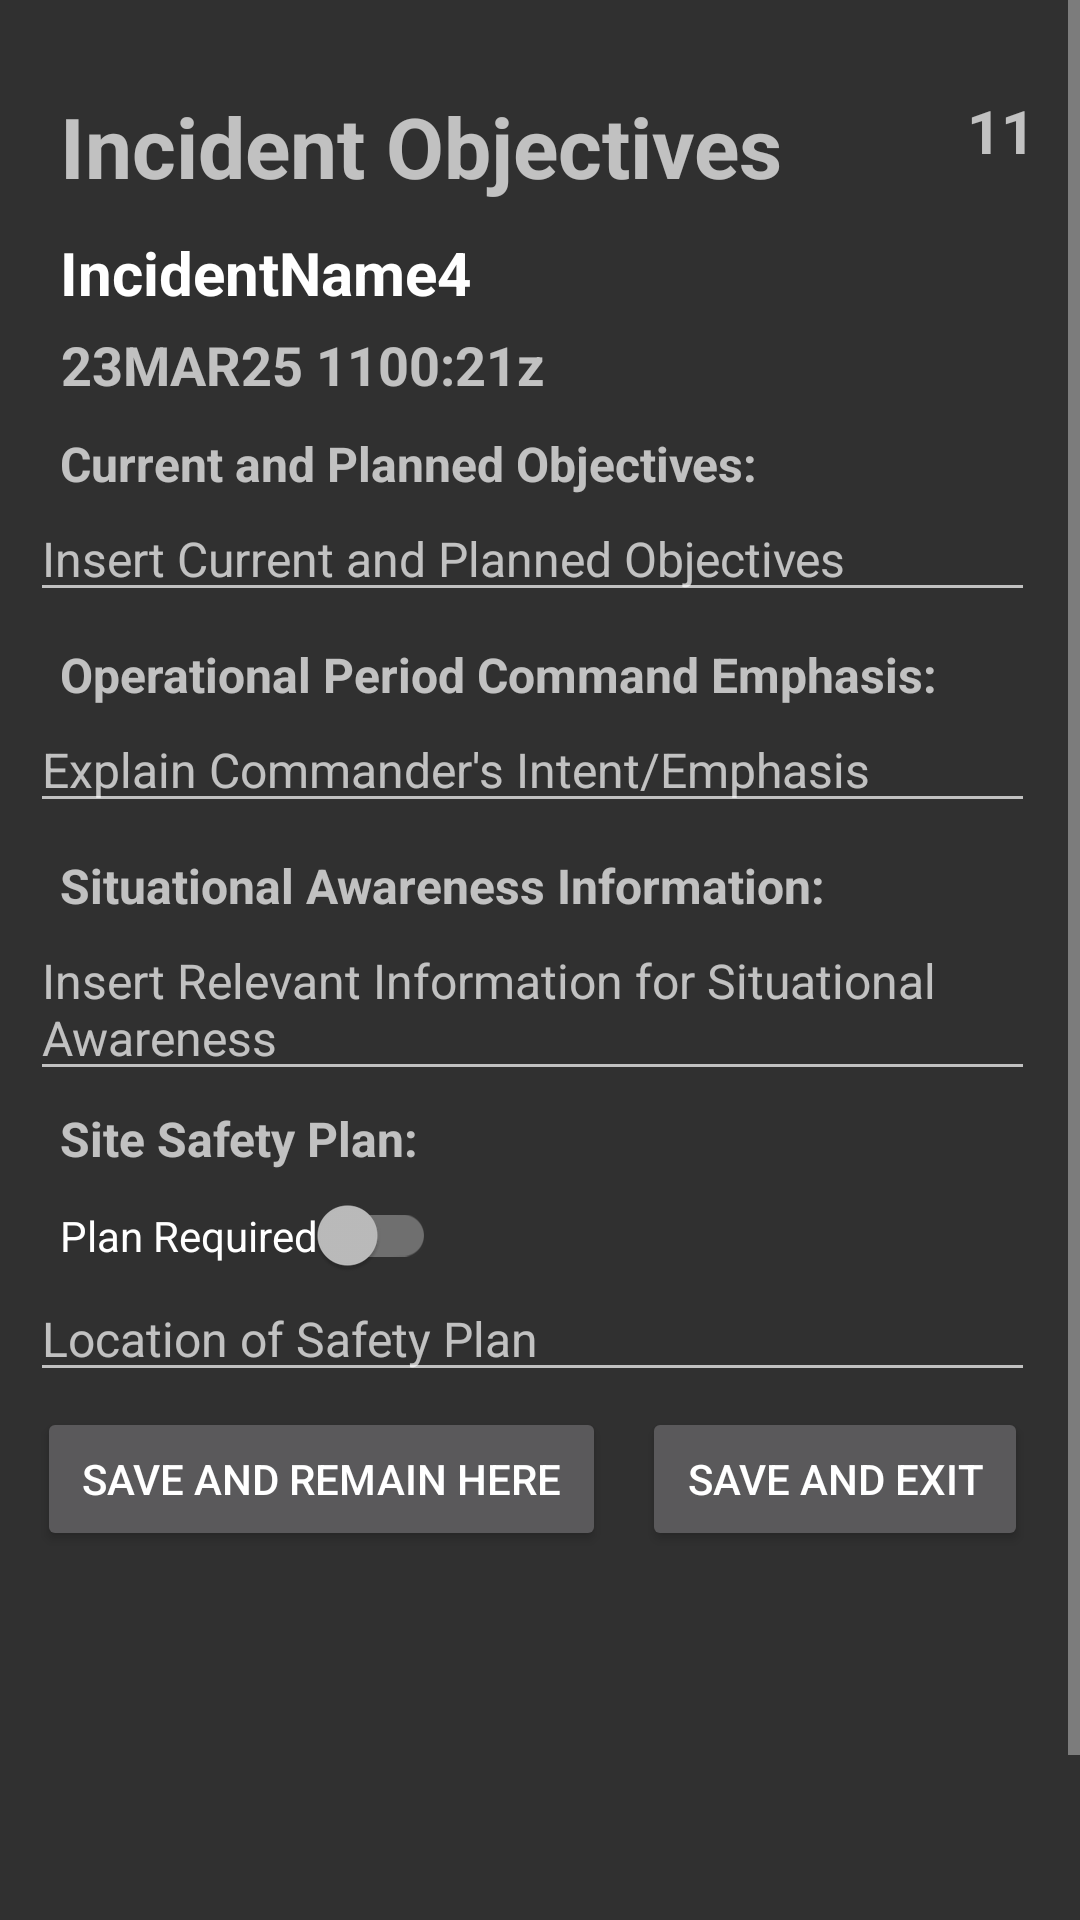

The Android layout XML behind this screen, and the referenced resources:
<!-- AndroidManifest.xml: activity theme Theme.AppCompat -->
<!-- res/layout/activity_incident_objectives.xml -->
<?xml version="1.0" encoding="utf-8"?>
<ScrollView xmlns:android="http://schemas.android.com/apk/res/android"
    xmlns:app="http://schemas.android.com/apk/res-auto"
    xmlns:tools="http://schemas.android.com/tools"
    android:layout_width="match_parent"
    android:layout_height="wrap_content">

    <androidx.constraintlayout.widget.ConstraintLayout
        android:layout_width="match_parent"
        android:layout_height="wrap_content"
        android:layout_marginEnd="5dp">


        <TextView
            android:id="@+id/tvIncidentObjectivesTitle"
            android:layout_width="wrap_content"
            android:layout_height="wrap_content"
            android:layout_marginStart="10dp"
            android:layout_marginTop="30dp"
            android:paddingStart="10dp"
            android:text="Incident Objectives"
            android:textAppearance="@style/TextAppearance.AppCompat.Display1"
            android:textSize="28sp"
            android:textStyle="bold"
            app:layout_constraintStart_toStartOf="parent"
            app:layout_constraintTop_toTopOf="parent" />

        <TextView
            android:id="@+id/tIncidentID4"
            android:layout_width="wrap_content"
            android:layout_height="wrap_content"
            android:layout_marginEnd="10dp"
            android:text="11"
            android:textAlignment="textEnd"
            android:textAppearance="@style/TextAppearance.AppCompat.Medium"
            android:textSize="20sp"
            android:textStyle="bold"
            app:layout_constraintEnd_toEndOf="parent"
            app:layout_constraintTop_toTopOf="@+id/tvIncidentObjectivesTitle" />

        <TextView
            android:id="@+id/tIncidentName4"
            android:layout_width="wrap_content"
            android:layout_height="wrap_content"
            android:layout_marginTop="10dp"
            android:paddingStart="10dp"
            android:text="IncidentName4"
            android:textAppearance="@style/TextAppearance.AppCompat.Large"
            android:textSize="20sp"
            android:textStyle="bold"
            app:layout_constrainedWidth="true"
            app:layout_constraintEnd_toEndOf="parent"
            app:layout_constraintHorizontal_bias="0"
            app:layout_constraintHorizontal_chainStyle="packed"
            app:layout_constraintStart_toStartOf="@+id/tvIncidentObjectivesTitle"
            app:layout_constraintTop_toBottomOf="@+id/tvIncidentObjectivesTitle" />

        <TextView
            android:id="@+id/tIncidentStart4"
            android:layout_width="wrap_content"
            android:layout_height="wrap_content"
            android:layout_marginTop="5dp"
            android:paddingStart="10dp"
            android:text="23MAR25 1100:21z"
            android:textAlignment="textEnd"
            android:textAppearance="@style/TextAppearance.AppCompat.Medium"
            android:textStyle="bold"
            app:layout_constraintStart_toStartOf="@+id/tIncidentName4"
            app:layout_constraintTop_toBottomOf="@+id/tIncidentName4" />

        <TextView
            android:id="@+id/tvObjectivesObectivesTitle"
            android:layout_width="wrap_content"
            android:layout_height="wrap_content"
            android:layout_marginTop="10dp"
            android:paddingStart="10dp"
            android:text="Current and Planned Objectives:"
            android:textSize="16sp"
            android:textStyle="bold"
            app:layout_constraintStart_toStartOf="@+id/tvIncidentObjectivesTitle"
            app:layout_constraintTop_toBottomOf="@+id/tIncidentStart4" />

        <AutoCompleteTextView
            android:id="@+id/etObjectivesObjectives"
            android:layout_width="match_parent"
            android:layout_height="wrap_content"
            android:layout_marginHorizontal="10dp"
            android:ems="100"
            android:gravity="start|top"
            android:hint="Insert Current and Planned Objectives"
            android:inputType="textMultiLine"
            android:textSize="16dp"
            app:layout_constraintStart_toStartOf="@+id/tvIncidentObjectivesTitle"
            app:layout_constraintTop_toBottomOf="@+id/tvObjectivesObectivesTitle" />

        <TextView
            android:id="@+id/tvObjectivesEmphasisTitle"
            android:layout_width="wrap_content"
            android:layout_height="wrap_content"
            android:layout_marginTop="10dp"
            android:paddingStart="10dp"
            android:text="Operational Period Command Emphasis:"
            android:textSize="16sp"
            android:textStyle="bold"
            app:layout_constraintStart_toStartOf="@+id/tvIncidentObjectivesTitle"
            app:layout_constraintTop_toBottomOf="@+id/etObjectivesObjectives" />

        <AutoCompleteTextView
            android:id="@+id/etObjectivesEmphasis"
            android:layout_width="match_parent"
            android:layout_height="wrap_content"
            android:layout_marginHorizontal="10dp"
            android:ems="100"
            android:gravity="start|top"
            android:hint="Explain Commander's Intent/Emphasis"
            android:inputType="textMultiLine"
            android:textSize="16dp"
            app:layout_constraintStart_toStartOf="@+id/tvIncidentObjectivesTitle"
            app:layout_constraintTop_toBottomOf="@+id/tvObjectivesEmphasisTitle" />

        <TextView
            android:id="@+id/tvObjectivesSATitle"
            android:layout_width="wrap_content"
            android:layout_height="wrap_content"
            android:layout_marginTop="10dp"
            android:paddingStart="10dp"
            android:paddingEnd="10dp"
            android:text="Situational Awareness Information:"
            android:textSize="16sp"
            android:textStyle="bold"
            app:layout_constraintStart_toStartOf="@+id/tvIncidentObjectivesTitle"
            app:layout_constraintTop_toBottomOf="@+id/etObjectivesEmphasis" />

        <AutoCompleteTextView
            android:id="@+id/etObjectivesSA"
            android:layout_width="match_parent"
            android:layout_height="wrap_content"
            android:layout_marginHorizontal="10dp"
            android:ems="100"
            android:gravity="start|top"
            android:hint="Insert Relevant Information for Situational Awareness"
            android:inputType="textMultiLine"
            android:textSize="16dp"
            app:layout_constraintStart_toStartOf="@+id/tvIncidentObjectivesTitle"
            app:layout_constraintTop_toBottomOf="@+id/tvObjectivesSATitle" />


        <TextView
            android:id="@+id/tvObjectivesSafetyTitle"
            android:layout_width="wrap_content"
            android:layout_height="wrap_content"
            android:layout_marginTop="5dp"
            android:paddingStart="10dp"
            android:text="Site Safety Plan:"
            android:textSize="16sp"
            android:textStyle="bold"
            app:layout_constraintStart_toStartOf="@+id/tvIncidentObjectivesTitle"
            app:layout_constraintTop_toBottomOf="@+id/etObjectivesSA" />


        <com.google.android.material.switchmaterial.SwitchMaterial
            android:id="@+id/swObjectivesSafetyRequired"
            android:layout_width="wrap_content"
            android:layout_height="wrap_content"
            android:layout_marginStart="10dp"
            android:layout_marginTop="8dp"
            android:text="Plan Required"
            app:layout_constraintStart_toStartOf="@+id/tvIncidentObjectivesTitle"
            app:layout_constraintTop_toBottomOf="@+id/tvObjectivesSafetyTitle" />

        <AutoCompleteTextView
            android:id="@+id/etObjectivesSafetyLoc"
            android:layout_width="match_parent"
            android:layout_height="wrap_content"
            android:layout_marginHorizontal="10dp"
            android:ems="100"
            android:gravity="start|top"
            android:hint="Location of Safety Plan"
            android:inputType="textMultiLine"
            android:textSize="16dp"
            app:layout_constraintStart_toStartOf="@+id/tvIncidentObjectivesTitle"
            app:layout_constraintTop_toBottomOf="@+id/swObjectivesSafetyRequired" />

        <Button
            android:id="@+id/bObjectivesSaveRemain"
            android:layout_width="wrap_content"
            android:layout_height="wrap_content"
            android:layout_marginTop="5dp"
            android:paddingHorizontal="15dp"
            android:text="Save And Remain Here"
            app:layout_constraintEnd_toStartOf="@id/bObjectivesSaveExit"
            app:layout_constraintStart_toStartOf="parent"
            app:layout_constraintTop_toBottomOf="@+id/etObjectivesSafetyLoc" />

        <Button
            android:id="@+id/bObjectivesSaveExit"
            android:layout_width="wrap_content"
            android:layout_height="wrap_content"
            android:layout_marginTop="5dp"
            android:paddingHorizontal="15dp"
            android:text="Save And Exit"
            app:layout_constraintEnd_toEndOf="parent"
            app:layout_constraintStart_toEndOf="@id/bObjectivesSaveRemain"
            app:layout_constraintTop_toBottomOf="@+id/etObjectivesSafetyLoc" />

        <androidx.constraintlayout.widget.Guideline
            android:id="@+id/guideline2"
            android:layout_width="wrap_content"
            android:layout_height="wrap_content"
            android:orientation="horizontal"
            app:layout_constraintGuide_begin="700dp" />

        <Spinner
            android:id="@+id/spinner"
            android:layout_width="404dp"
            android:layout_height="wrap_content"
            tools:layout_editor_absoluteX="1dp"
            tools:layout_editor_absoluteY="570dp" />

        <Spinner
            android:id="@+id/spinner2"
            android:layout_width="404dp"
            android:layout_height="wrap_content"
            tools:layout_editor_absoluteX="1dp"
            tools:layout_editor_absoluteY="528dp" />


    </androidx.constraintlayout.widget.ConstraintLayout>

</ScrollView>
<!-- resources referenced by this layout -->
<resources>

</resources>
